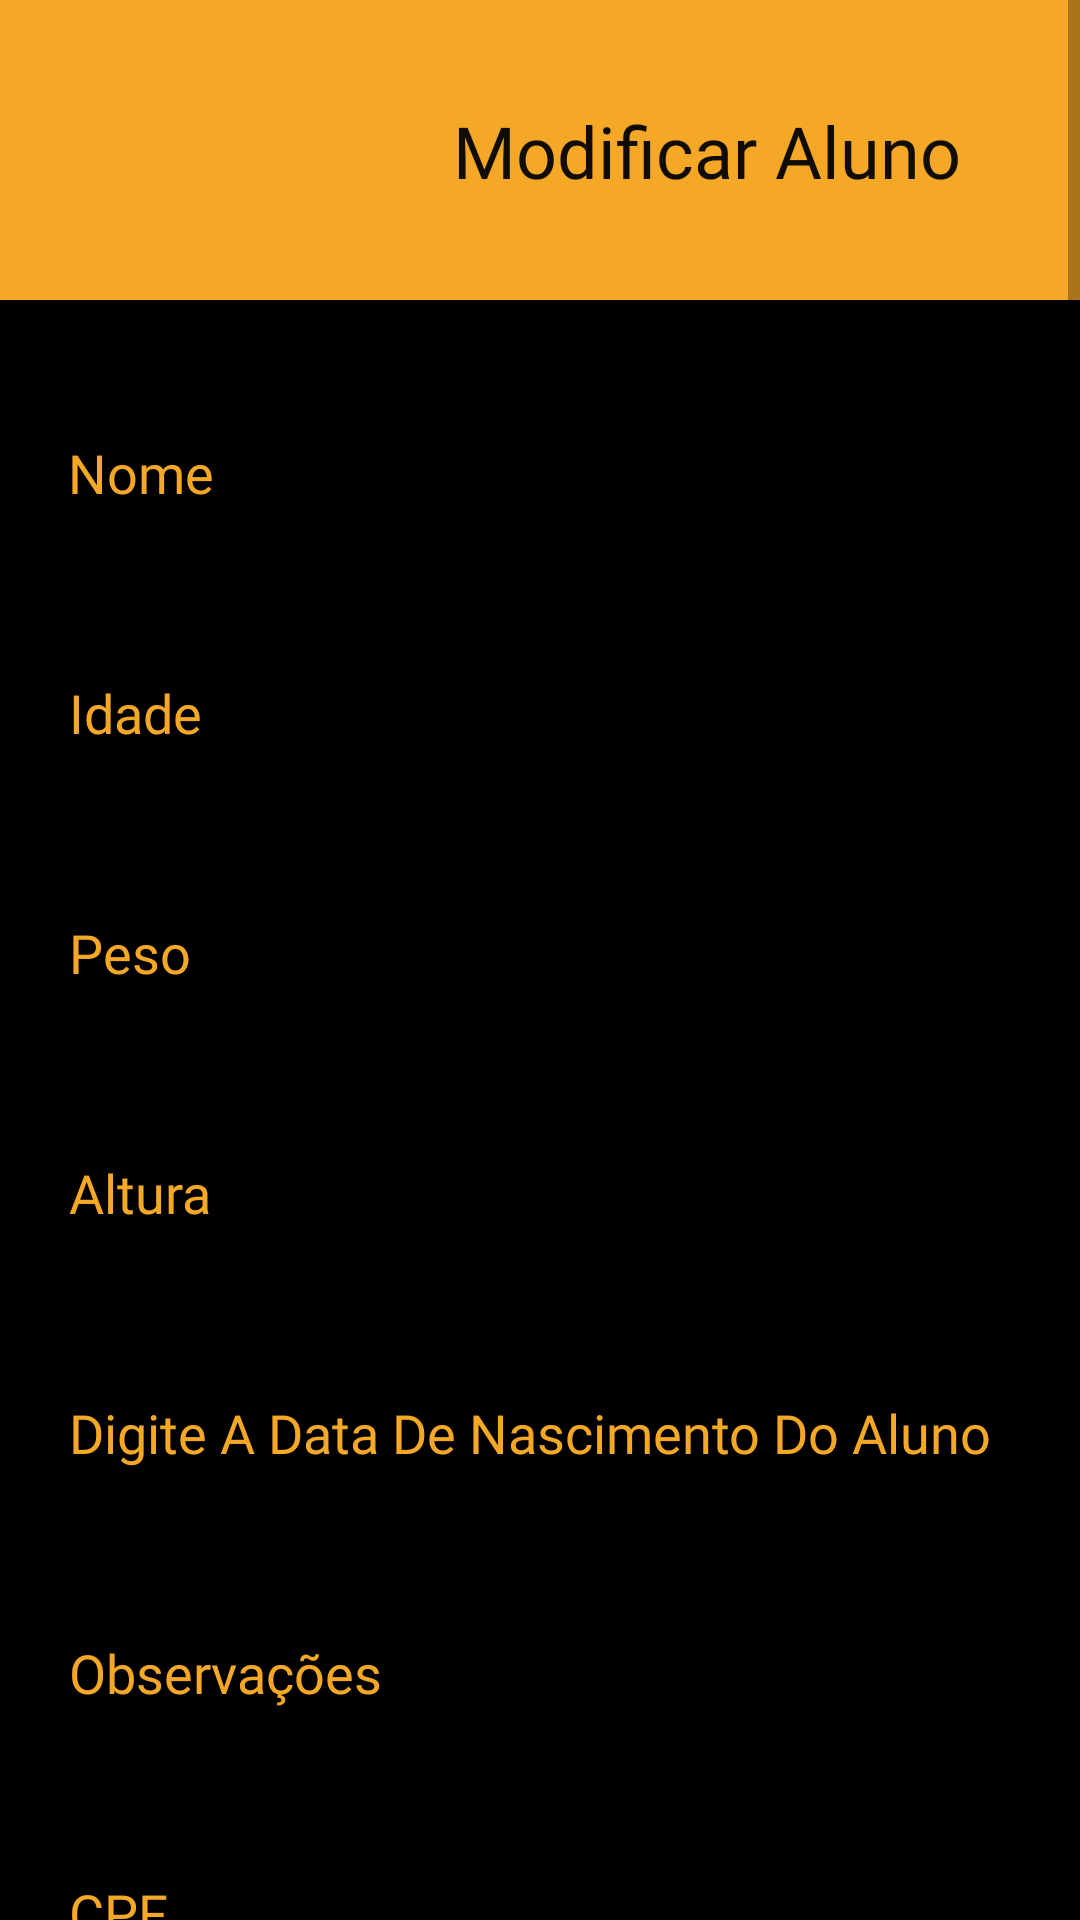

Produce the Android XML layout that renders to this screen, including the resource entries it uses.
<!-- AndroidManifest.xml: application theme Theme.Halterese20 -->
<!-- res/layout/tela_alterar_aluno.xml -->
<?xml version="1.0" encoding="utf-8"?>
<ScrollView
    xmlns:android="http://schemas.android.com/apk/res/android"
    xmlns:app="http://schemas.android.com/apk/res-auto"
    xmlns:tools="http://schemas.android.com/tools"
    android:layout_width="match_parent"
    android:layout_height="match_parent"
    android:fillViewport="true"

    >
    <androidx.constraintlayout.widget.ConstraintLayout
        android:layout_width="match_parent"
        android:layout_height="match_parent"
        android:background="@color/black">

        <EditText
            android:id="@+id/ptIdadeAluno"
            android:layout_width="322dp"
            android:layout_height="48dp"
            android:layout_marginTop="32dp"
            android:ems="10"
            android:fontFamily="@font/roboto_light"
            android:hint="@string/alunoIdade"
            android:inputType="number"
            android:textColor="@color/cor_principal"
            android:textColorHighlight="@color/cor_principal"
            android:textColorHint="@color/cor_principal"
            app:layout_constraintEnd_toEndOf="parent"
            app:layout_constraintStart_toStartOf="parent"
            app:layout_constraintTop_toBottomOf="@+id/ptNomeAluno" />

        <EditText
            android:id="@+id/ptPesoAluno"
            android:layout_width="322dp"
            android:layout_height="48dp"
            android:layout_marginTop="32dp"
            android:ems="10"
            android:fontFamily="@font/roboto_light"
            android:hint="@string/alunoPeso"
            android:inputType="number"
            android:textColor="@color/cor_principal"
            android:textColorHighlight="@color/cor_principal"
            android:textColorHint="@color/cor_principal"
            app:layout_constraintEnd_toEndOf="parent"
            app:layout_constraintStart_toStartOf="parent"
            app:layout_constraintTop_toBottomOf="@+id/ptIdadeAluno" />

        <EditText
            android:id="@+id/ptAlturaAluno"
            android:layout_width="322dp"
            android:layout_height="48dp"
            android:layout_marginTop="32dp"
            android:ems="10"
            android:fontFamily="@font/roboto_light"
            android:hint="@string/alunoAltura"
            android:inputType="number"
            android:textColor="@color/cor_principal"
            android:textColorHighlight="@color/cor_principal"
            android:textColorHint="@color/cor_principal"
            app:layout_constraintEnd_toEndOf="parent"
            app:layout_constraintStart_toStartOf="parent"
            app:layout_constraintTop_toBottomOf="@+id/ptPesoAluno" />

        <EditText
            android:id="@+id/ptDataNascimento"
            android:layout_width="322dp"
            android:layout_height="48dp"
            android:layout_marginTop="32dp"
            android:ems="10"
            android:fontFamily="@font/roboto_light"
            android:hint="@string/DataAluno"
            android:inputType="date"
            android:textColor="@color/cor_principal"
            android:textColorHighlight="@color/cor_principal"
            android:textColorHint="@color/cor_principal"
            app:layout_constraintEnd_toEndOf="parent"
            app:layout_constraintStart_toStartOf="parent"
            app:layout_constraintTop_toBottomOf="@+id/ptAlturaAluno" />

        <EditText
            android:id="@+id/ptNecessidadesAluno"
            android:layout_width="322dp"
            android:layout_height="48dp"
            android:layout_marginTop="32dp"
            android:ems="10"
            android:fontFamily="@font/roboto_light"
            android:hint="@string/OBSALuno"
            android:inputType="textLongMessage"
            android:textColor="@color/cor_principal"
            android:textColorHighlight="@color/cor_principal"
            android:textColorHint="@color/cor_principal"
            app:layout_constraintEnd_toEndOf="parent"
            app:layout_constraintStart_toStartOf="parent"
            app:layout_constraintTop_toBottomOf="@+id/ptDataNascimento" />

        <EditText
            android:id="@+id/ptCPFAluno"
            android:layout_width="322dp"
            android:layout_height="48dp"
            android:layout_marginTop="32dp"
            android:autofillHints=""
            android:ems="10"
            android:fontFamily="@font/roboto_light"
            android:hint="@string/CPFAluno"
            android:inputType="number"
            android:textColor="@color/cor_principal"
            android:textColorHighlight="@color/cor_principal"
            android:textColorHint="@color/cor_principal"
            app:layout_constraintEnd_toEndOf="parent"
            app:layout_constraintStart_toStartOf="parent"
            app:layout_constraintTop_toBottomOf="@+id/ptNecessidadesAluno" />

        <EditText
            android:id="@+id/ptCargaHoraria"
            android:layout_width="322dp"
            android:layout_height="48dp"
            android:layout_marginTop="32dp"
            android:ems="10"
            android:fontFamily="@font/roboto_light"
            android:hint="@string/CargaHoraria"
            android:inputType="number"
            android:textColor="@color/cor_principal"
            android:textColorHighlight="@color/cor_principal"
            android:textColorHint="@color/cor_principal"
            app:layout_constraintEnd_toEndOf="parent"
            app:layout_constraintStart_toStartOf="parent"
            app:layout_constraintTop_toBottomOf="@+id/ptCPFAluno" />

        <EditText
            android:id="@+id/ptSenhaAluno"
            android:layout_width="322dp"
            android:layout_height="48dp"
            android:layout_marginTop="36dp"
            android:ems="10"
            android:fontFamily="@font/roboto_light"
            android:hint="@string/SenhaAluno"
            android:inputType="textPassword"
            android:textColor="@color/cor_principal"
            android:textColorHighlight="@color/cor_principal"
            android:textColorHint="@color/cor_principal"
            app:layout_constraintEnd_toEndOf="parent"
            app:layout_constraintStart_toStartOf="parent"
            app:layout_constraintTop_toBottomOf="@+id/ptCargaHoraria" />

        <EditText
            android:id="@+id/ptNomeAluno"
            android:layout_width="322dp"
            android:layout_height="48dp"
            android:layout_marginTop="132dp"
            android:ems="10"
            android:fontFamily="@font/roboto_light"
            android:hint="@string/addAlunoNome"
            android:inputType="textPersonName"
            android:shadowColor="@color/cor3"
            android:textColor="@color/cor_principal"
            android:textColorHighlight="@color/cor_principal"
            android:textColorHint="@color/cor_principal"
            android:textColorLink="@color/cor3"
            app:layout_constraintEnd_toEndOf="parent"
            app:layout_constraintHorizontal_bias="0.494"
            app:layout_constraintStart_toStartOf="parent"
            app:layout_constraintTop_toTopOf="parent"
            tools:ignore="TouchTargetSizeCheck" />

        <Button
            android:id="@+id/btAdicionarExercicio"
            android:layout_width="0dp"
            android:layout_height="82dp"
            android:layout_marginStart="16dp"
            android:layout_marginLeft="16dp"
            android:layout_marginTop="16dp"
            android:layout_marginEnd="16dp"
            android:layout_marginRight="16dp"
            android:layout_marginBottom="32dp"
            android:fontFamily="@font/roboto"
            android:text="@string/ExcluirAluno"
            android:textColor="@color/black"
            android:textSize="18sp"
            android:textStyle="bold"
            app:backgroundTint="@color/cor_principal_mais_escura"
            app:cornerRadius="10dp"
            app:layout_constraintBottom_toBottomOf="parent"
            app:layout_constraintEnd_toEndOf="parent"
            app:layout_constraintStart_toEndOf="@+id/btModificarDados2"
            app:layout_constraintTop_toBottomOf="@+id/ptSenhaAluno"
            app:layout_constraintVertical_bias="0.531" />

        <Button
            android:id="@+id/btModificarDados2"
            android:layout_width="0dp"
            android:layout_height="82dp"
            android:layout_marginStart="16dp"
            android:layout_marginLeft="16dp"
            android:layout_marginTop="16dp"
            android:layout_marginEnd="160dp"
            android:layout_marginRight="160dp"
            android:layout_marginBottom="32dp"
            android:fontFamily="@font/roboto"
            android:text="@string/ModificarDadosDoAluno"
            android:textColor="@color/black"
            android:textSize="18sp"
            android:textStyle="bold"
            app:backgroundTint="@color/cor_principal"
            app:cornerRadius="10dp"
            app:layout_constraintBottom_toBottomOf="parent"
            app:layout_constraintEnd_toEndOf="parent"
            app:layout_constraintHorizontal_bias="0.0"
            app:layout_constraintStart_toStartOf="parent"
            app:layout_constraintTop_toBottomOf="@+id/ptSenhaAluno"
            app:layout_constraintVertical_bias="0.531" />

        <com.google.android.material.bottomappbar.BottomAppBar
            android:id="@+id/bottomAppBar"
            style="@style/Widget.MaterialComponents.BottomAppBar.Colored"
            android:layout_width="match_parent"
            android:layout_height="100dp"
            android:layout_gravity="bottom"
            app:backgroundTint="@color/cor_principal"
            app:layout_constraintEnd_toEndOf="parent"
            app:layout_constraintHorizontal_bias="0.0"
            app:layout_constraintStart_toStartOf="parent"
            app:layout_constraintTop_toTopOf="parent"
            tools:ignore="BottomAppBar" />

        <ImageView
            android:id="@+id/imageView3"
            android:layout_width="95dp"
            android:layout_height="90dp"
            android:layout_marginStart="16dp"
            android:layout_marginLeft="16dp"
            android:layout_marginTop="8dp"
            app:layout_constraintStart_toStartOf="@+id/bottomAppBar"
            app:layout_constraintTop_toTopOf="parent"
            app:srcCompat="@drawable/dumbell" />

        <TextView
            android:id="@+id/textView"
            android:layout_width="wrap_content"
            android:layout_height="wrap_content"
            android:fontFamily="@font/roboto"
            android:text="@string/ModificarAluno"
            android:textColor="@color/escura"
            android:textSize="24sp"
            app:layout_constraintBottom_toBottomOf="@+id/bottomAppBar"
            app:layout_constraintEnd_toEndOf="@+id/bottomAppBar"
            app:layout_constraintStart_toEndOf="@+id/imageView3"
            app:layout_constraintTop_toTopOf="parent" />

    </androidx.constraintlayout.widget.ConstraintLayout>
</ScrollView>
<!-- resources referenced by this layout -->
<resources>
  <color name="black">#FF000000</color>
  <color name="cor3">#0051A8</color>
  <color name="cor_principal">#F5A825</color>
  <color name="cor_principal_mais_escura">#94F5A825</color>
  <color name="escura">#100C04</color>
  <string name="CPFAluno">CPF</string>
  <string name="CargaHoraria">Carga horária</string>
  <string name="DataAluno">Digite A Data De Nascimento Do Aluno</string>
  <string name="ExcluirAluno">Excluir Aluno</string>
  <string name="ModificarAluno">Modificar Aluno</string>
  <string name="ModificarDadosDoAluno">Modificar Dados Do Aluno</string>
  <string name="OBSALuno">Observações</string>
  <string name="SenhaAluno">Senha</string>
  <string name="addAlunoNome">Nome</string>
  <string name="alunoAltura">Altura</string>
  <string name="alunoIdade">Idade</string>
  <string name="alunoPeso">Peso</string>
  <style name="Theme.Halterese20" parent="Theme.MaterialComponents.DayNight.NoActionBar">
          
          <item name="colorPrimary">@color/purple_500</item>
          <item name="colorPrimaryVariant">@color/purple_700</item>
          <item name="colorOnPrimary">@color/white</item>
          
          <item name="colorSecondary">@color/teal_200</item>
          <item name="colorSecondaryVariant">@color/teal_700</item>
          <item name="colorOnSecondary">@color/black</item>
          
          <item name="android:statusBarColor" tools:targetApi="l">?attr/colorPrimaryVariant</item>
          <item name="windowNoTitle">true</item>
          <item name="windowActionBar">false</item>
          
      </style>
  <color name="purple_500">#FF6200EE</color>
  <color name="purple_700">#FF3700B3</color>
  <color name="white">#FFFFFFFF</color>
  <color name="teal_200">#FF03DAC5</color>
  <color name="teal_700">#FF018786</color>
</resources>
